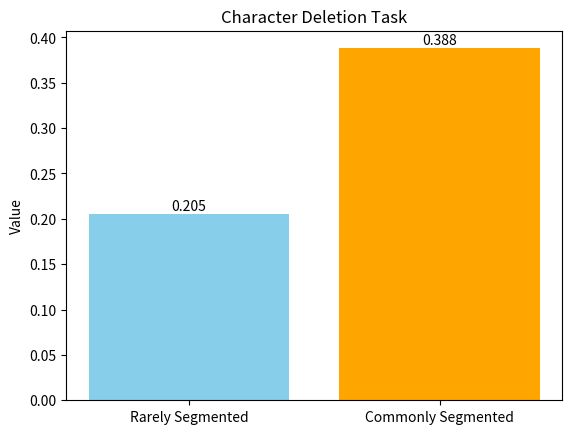

Write Python code to recreate this figure.
import matplotlib.pyplot as plt
categories = ['Rarely Segmented', 'Commonly Segmented']
values = [0.205, 0.388]
bars = plt.bar(categories, values, color=['skyblue', 'orange'])
for bar in bars:
    plt.text(bar.get_x() + bar.get_width() / 2, bar.get_height() + 0.001, 
             f'{bar.get_height()}', ha='center', va='bottom')
plt.ylabel('Value')
plt.title('Character Deletion Task')
plt.savefig('results.jpg')